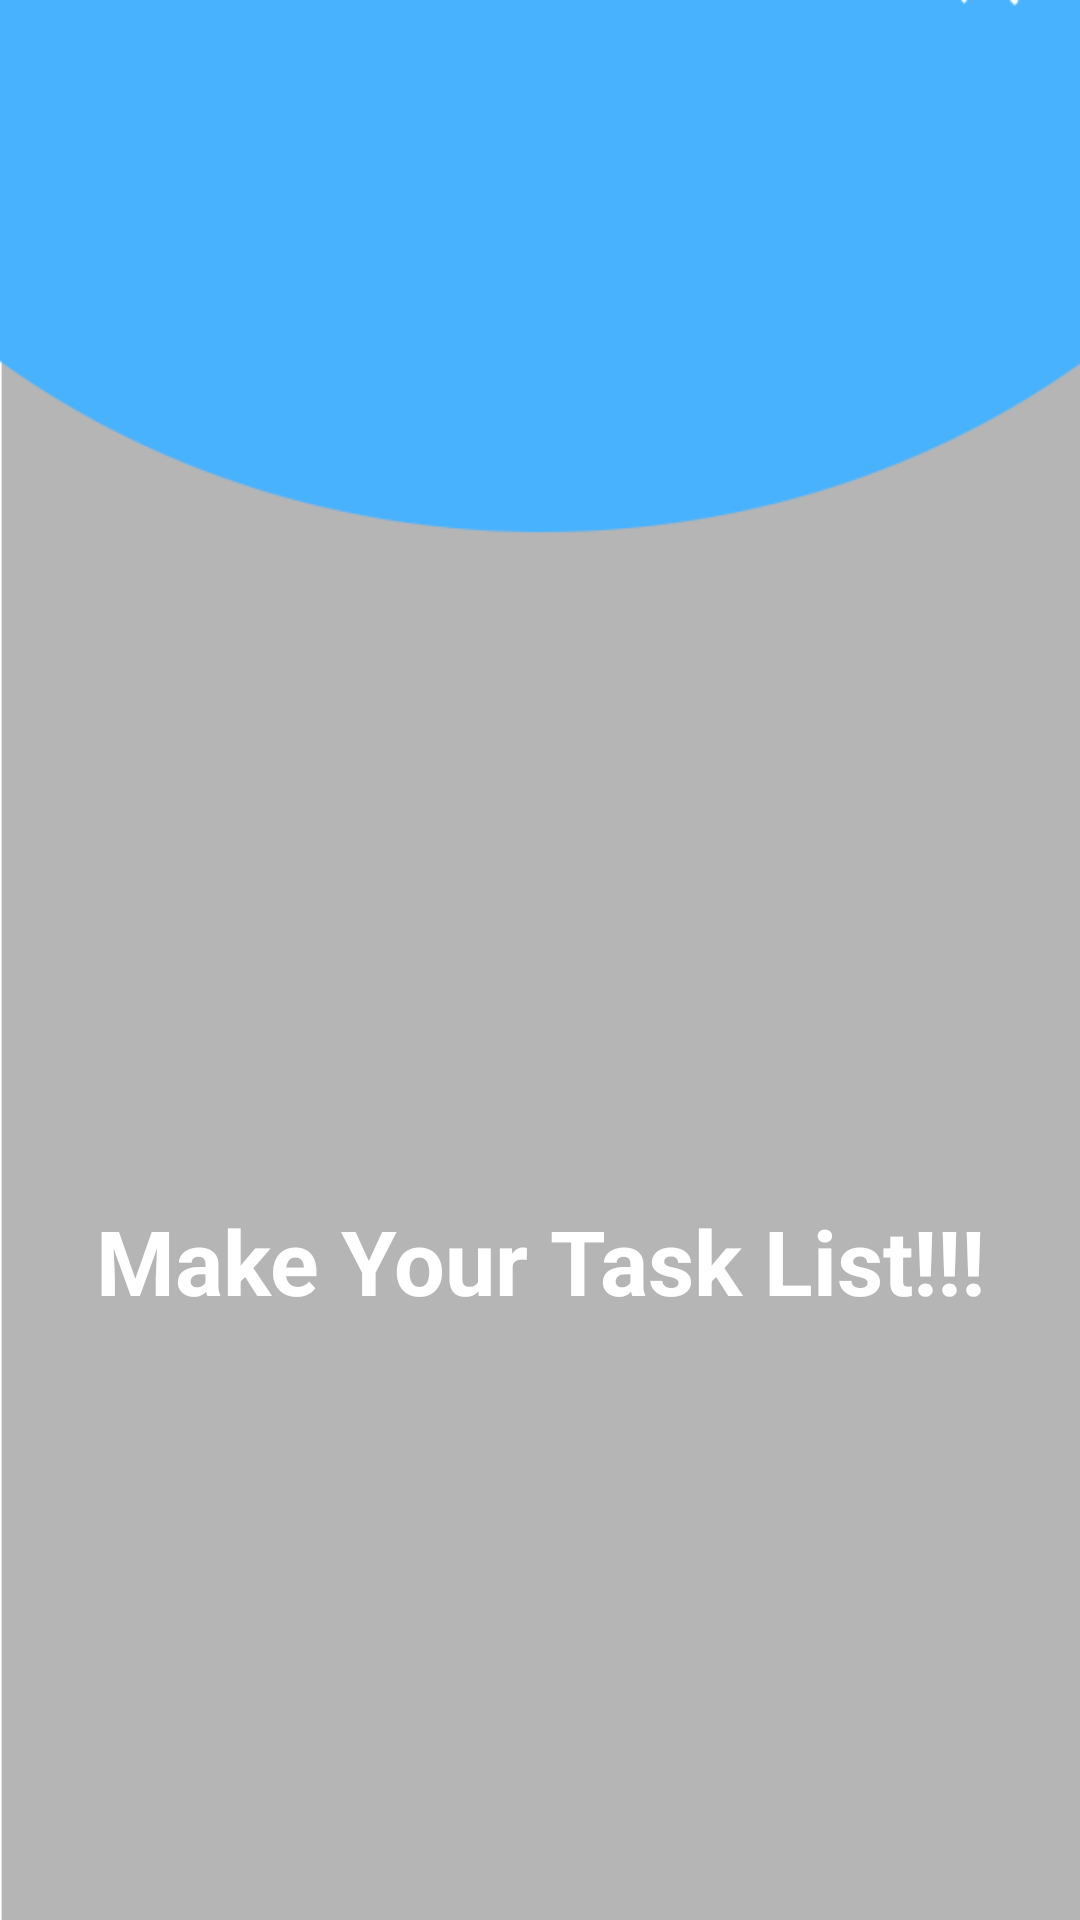

The Android layout XML behind this screen, and the referenced resources:
<!-- AndroidManifest.xml: application theme Theme.TodoList_Mid -->
<!-- res/layout/activity_splash_screen.xml -->
<?xml version="1.0" encoding="utf-8"?>
<LinearLayout xmlns:android="http://schemas.android.com/apk/res/android"
    xmlns:app="http://schemas.android.com/apk/res-auto"
    xmlns:tools="http://schemas.android.com/tools"
    android:layout_width="match_parent"
    android:layout_height="match_parent"
    android:background="@drawable/bgimg"
    android:orientation="vertical"
    tools:context=".SplashScreen">

    <ImageView
        android:id="@+id/imageView8"
        android:layout_width="match_parent"
        android:layout_height="400dp"
        android:layout_alignParentEnd="true"
        android:layout_alignParentRight="true"
        android:layout_alignParentBottom="true"
        android:layout_marginEnd="0dp"
        android:layout_marginRight="0dp"
        app:srcCompat="@drawable/empty_note" />

    <TextView
        android:id="@+id/textView14"
        android:layout_width="match_parent"
        android:layout_height="wrap_content"
        android:gravity="center_horizontal"
        android:text="Make Your Task List!!!"
        android:textColor="@color/white"
        android:textSize="30sp"
        android:textStyle="bold" />

</LinearLayout>
<!-- resources referenced by this layout -->
<resources>
  <color name="white">#FFFFFFFF</color>
  <!-- drawable bgimg: png bitmap (drawable, 8174 bytes) -->
  <style name="Theme.TodoList_Mid" parent="Theme.MaterialComponents.DayNight.NoActionBar">
          
          <item name="colorPrimary">@color/purple_500</item>
          <item name="colorPrimaryVariant">@color/purple_700</item>
          <item name="colorOnPrimary">@color/white</item>
  
          <item name="colorAccent">@color/blue</item>
          
          <item name="colorSecondary">@color/teal_200</item>
          <item name="colorSecondaryVariant">@color/teal_700</item>
          <item name="colorOnSecondary">@color/black</item>
          
          <item name="android:statusBarColor" tools:targetApi="l">?attr/colorPrimaryVariant</item>
          
      </style>
  
  
  
  &gt;&gt;&gt;&gt;&gt;&gt;&gt; e9e11d9 (Initial commit)
  <color name="purple_500">#FF6200EE</color>
  <color name="purple_700">#FF3700B3</color>
  <color name="blue">#2196F3</color>
  <color name="teal_200">#FF03DAC5</color>
  <color name="teal_700">#FF018786</color>
  <color name="black">#FF000000</color>
</resources>
